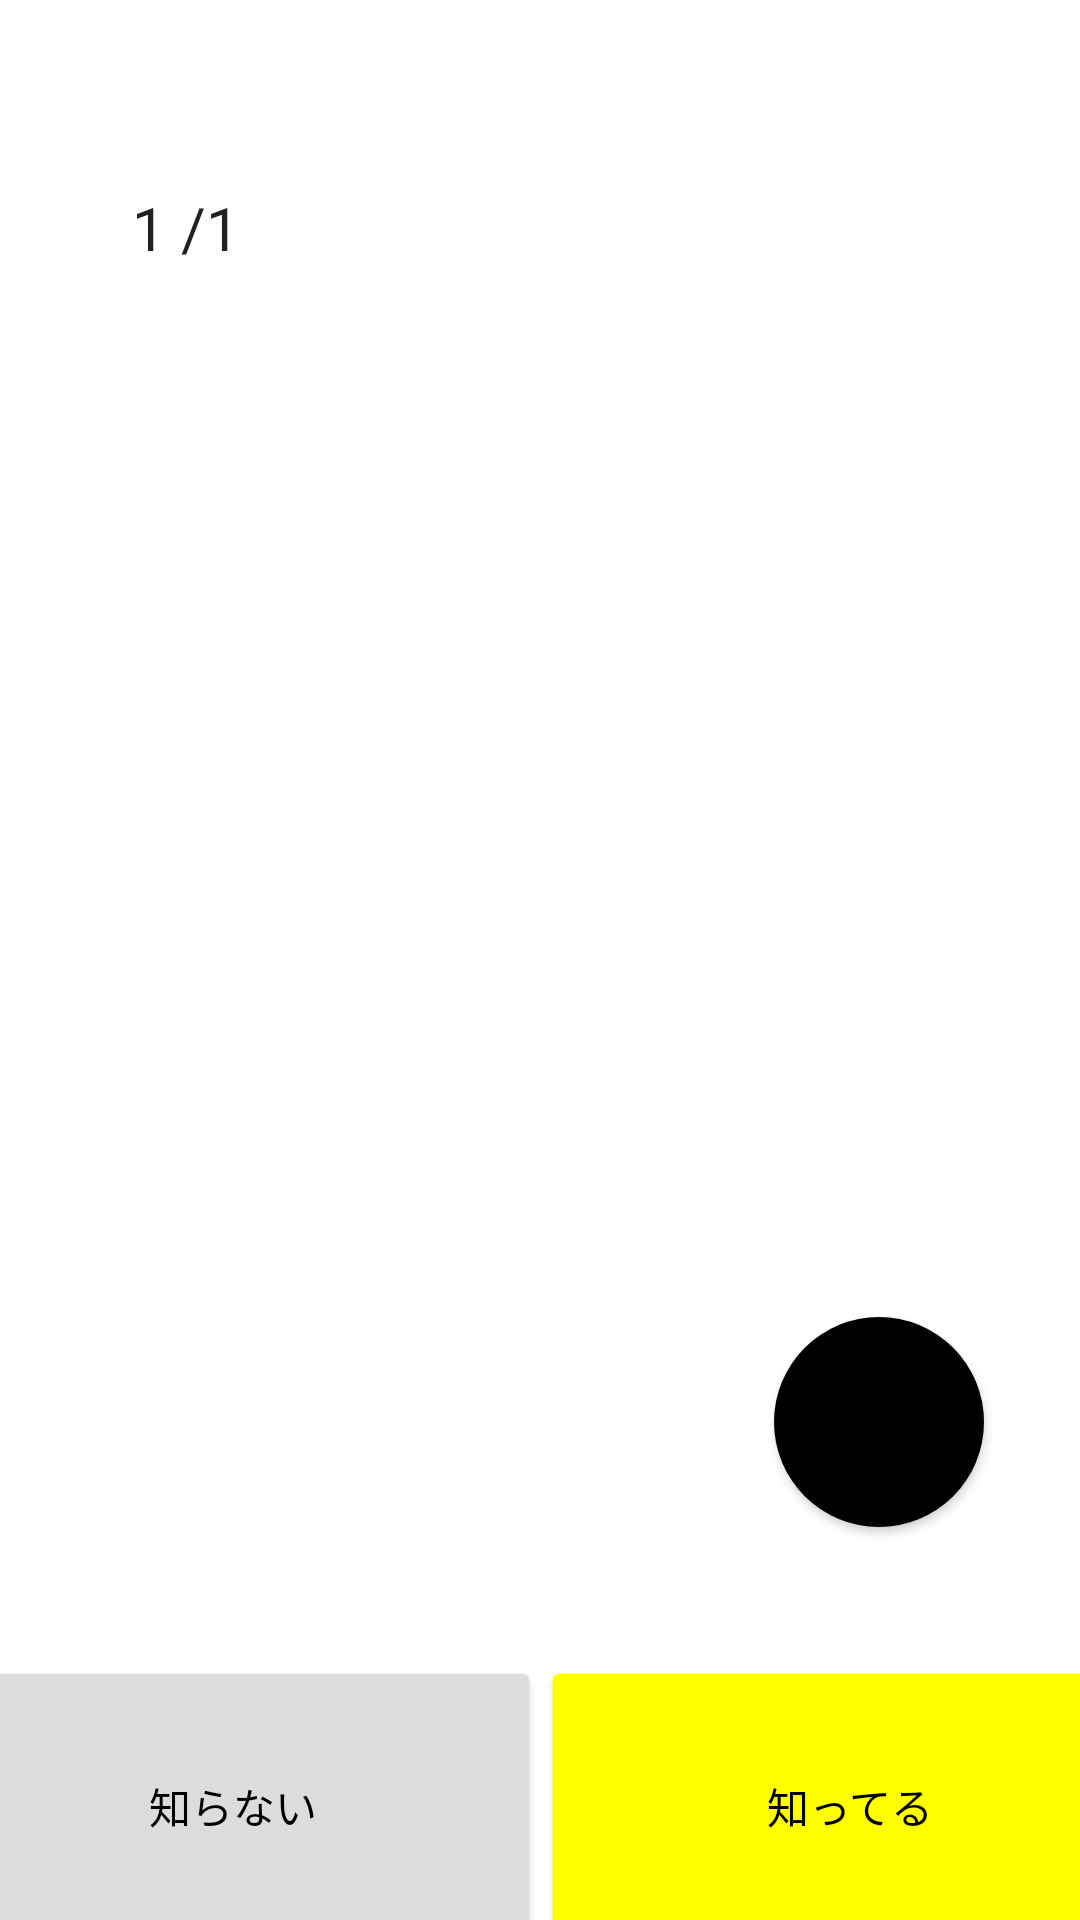

Here is an Android app screen rendered from its layout file. Give the layout XML and the strings, colors and styles it references.
<!-- AndroidManifest.xml: application theme Theme.MyFlashcard_for_SQLite -->
<!-- res/layout/word_lesson_detail_fragment.xml -->
<?xml version="1.0" encoding="utf-8"?>
<androidx.constraintlayout.widget.ConstraintLayout xmlns:android="http://schemas.android.com/apk/res/android"
    xmlns:app="http://schemas.android.com/apk/res-auto"
    xmlns:tools="http://schemas.android.com/tools"
    android:layout_width="match_parent"
    android:layout_height="match_parent">

    <TextView
        android:id="@+id/textView_word_lesson_detail"
        android:layout_width="0dp"
        android:layout_height="100dp"
        android:layout_marginStart="32dp"
        android:layout_marginTop="100dp"
        android:layout_marginEnd="32dp"
        android:textColor="@color/material_on_background_emphasis_high_type"
        android:textSize="34sp"
        app:layout_constraintBottom_toTopOf="@+id/linearLayout"
        app:layout_constraintEnd_toEndOf="parent"
        app:layout_constraintHorizontal_bias="0.498"
        app:layout_constraintStart_toStartOf="parent"
        app:layout_constraintTop_toTopOf="parent"
        app:layout_constraintVertical_bias="0.0" />

    <LinearLayout
        android:id="@+id/linearLayout"
        android:layout_width="411dp"
        android:layout_height="88dp"
        android:orientation="horizontal"
        app:layout_constraintBottom_toBottomOf="parent"
        app:layout_constraintEnd_toEndOf="parent"
        app:layout_constraintStart_toStartOf="parent">

        <Button
            android:id="@+id/button_unknown_lesson_detail"
            android:layout_width="0dp"
            android:layout_height="100dp"
            android:layout_weight="0.5"
            android:text="@string/unknown_word"
            android:backgroundTint="@color/unknown_button"
            android:textColor="@color/black"/>

        <Button
            android:id="@+id/button_know_lesson_detail"
            android:layout_width="0dp"
            android:layout_height="100dp"
            android:layout_weight="0.5"
            android:text="@string/know_word"
            android:backgroundTint="@color/know_button"
            android:textColor="@color/black"/>
    </LinearLayout>

    <Button
        android:id="@+id/button_commentary_lesson_detail"
        android:layout_width="70dp"
        android:layout_height="70dp"
        android:layout_marginEnd="32dp"
        android:layout_marginBottom="43dp"
        android:text="解説"
        android:background="@drawable/commentary_button_round"
        app:layout_constraintBottom_toTopOf="@+id/linearLayout"
        app:layout_constraintEnd_toEndOf="parent"
        app:layout_constraintHorizontal_bias="1.0"
        app:layout_constraintStart_toStartOf="parent" />

    <TextView
        android:id="@+id/textView_commentary_lesson_detail"
        android:layout_width="0dp"
        android:layout_height="300dp"
        android:layout_marginStart="32dp"
        android:layout_marginTop="8dp"
        android:layout_marginEnd="32dp"
        android:textColor="@color/material_on_background_emphasis_high_type"
        android:textSize="20sp"
        app:layout_constraintEnd_toEndOf="parent"
        app:layout_constraintHorizontal_bias="0.0"
        app:layout_constraintStart_toStartOf="parent"
        app:layout_constraintTop_toBottomOf="@+id/textView_word_lesson_detail" />

    <TextView
        android:id="@+id/textView_questionCnt_lesson_detail"
        android:layout_width="60dp"
        android:layout_height="30dp"
        android:layout_marginStart="32dp"
        android:layout_marginTop="52dp"
        android:layout_marginBottom="8dp"
        android:gravity="center"
        android:text="1 /1"
        android:textColor="@color/material_on_background_emphasis_high_type"
        android:textSize="20sp"
        app:layout_constraintBottom_toTopOf="@+id/textView_word_lesson_detail"
        app:layout_constraintEnd_toEndOf="parent"
        app:layout_constraintHorizontal_bias="0.0"
        app:layout_constraintStart_toStartOf="parent"
        app:layout_constraintTop_toTopOf="parent"
        app:layout_constraintVertical_bias="0.9" />

</androidx.constraintlayout.widget.ConstraintLayout>
<!-- resources referenced by this layout -->
<resources>
  <color name="black">#FF000000</color>
  <color name="know_button">#ffff00</color>
  <color name="unknown_button">#dcdcdc</color>
  <!-- drawable commentary_button_round (drawable) -->
  <?xml version="1.0" encoding="utf-8"?>
  <shape xmlns:android="http://schemas.android.com/apk/res/android">
      <corners android:radius="50dp"/>
      
      <solid android:color="@color/black"/>
  </shape >
  <string name="know_word">知ってる</string>
  <string name="unknown_word">知らない</string>
  <style name="Theme.MyFlashcard_for_SQLite" parent="Theme.MaterialComponents.DayNight.DarkActionBar">
          
          
          <item name="colorPrimary">@color/black</item>
          
          <item name="colorPrimaryVariant">@color/black</item>
          <item name="colorOnPrimary">@color/white</item>
          
          <item name="colorSecondary">@color/white</item>
          <item name="colorSecondaryVariant">@color/white</item>
          <item name="colorOnSecondary">@color/black</item>
          
          <item name="android:statusBarColor" tools:targetApi="l">?attr/colorPrimaryVariant</item>
          
      </style>
  <color name="white">#FFFFFFFF</color>
</resources>
